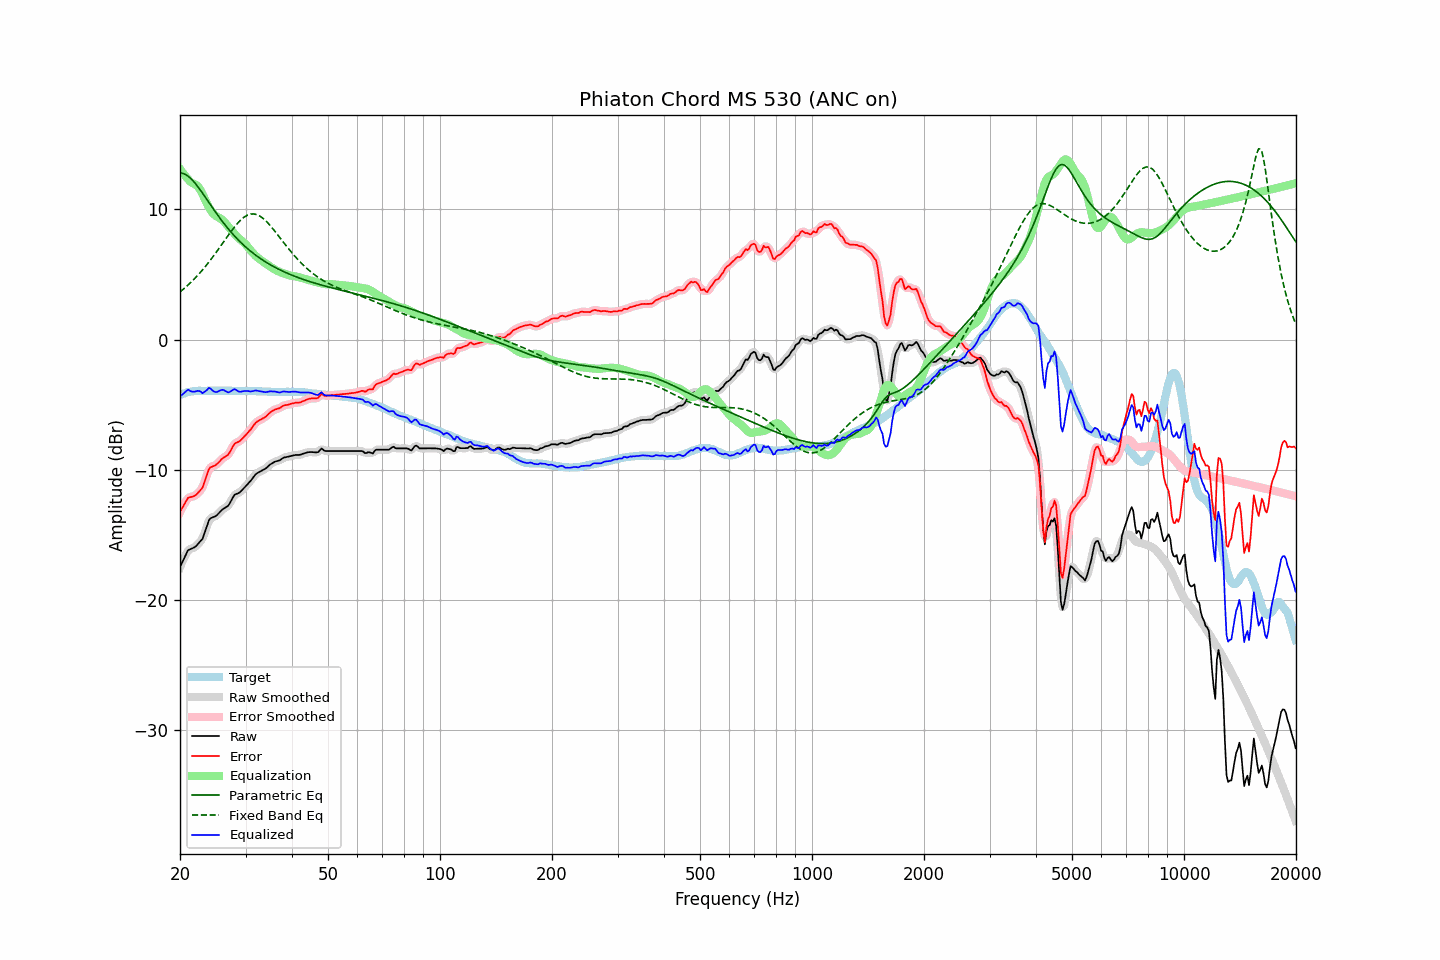

The data file committed next to this chart (first rows):
frequency, raw, error, smoothed, error_smoothed, equalization, parametric_eq, fixed_band_eq, equalized_raw, equalized_smoothed, target
20.00, -17.46, -13.22, -17.48, -13.24, 13.11, 12.81, 3.67, -4.34, -4.37, -4.24
20.20, -17.20, -13.01, -17.18, -12.99, 12.94, 12.79, 3.77, -4.26, -4.24, -4.19
20.40, -16.92, -12.78, -16.90, -12.76, 12.77, 12.77, 3.87, -4.15, -4.13, -4.14
20.61, -16.67, -12.56, -16.65, -12.55, 12.61, 12.71, 3.98, -4.06, -4.03, -4.11
20.81, -16.40, -12.34, -16.40, -12.34, 12.47, 12.65, 4.08, -3.94, -3.93, -4.06
21.02, -16.16, -12.14, -16.21, -12.19, 12.33, 12.56, 4.20, -3.83, -3.89, -4.02
21.23, -16.11, -12.11, -16.09, -12.10, 12.20, 12.46, 4.31, -3.91, -3.90, -4.00
21.44, -16.05, -12.07, -16.03, -12.06, 12.08, 12.34, 4.43, -3.97, -3.96, -3.98
21.66, -16.00, -12.04, -16.00, -12.04, 12.01, 12.22, 4.55, -3.99, -3.99, -3.96
21.87, -15.93, -11.99, -15.93, -11.98, 11.95, 12.07, 4.68, -3.98, -3.98, -3.95
22.09, -15.84, -11.91, -15.83, -11.90, 11.88, 11.93, 4.81, -3.96, -3.95, -3.93
22.31, -15.70, -11.78, -15.71, -11.79, 11.78, 11.77, 4.94, -3.92, -3.93, -3.92
22.54, -15.57, -11.65, -15.59, -11.67, 11.63, 11.60, 5.08, -3.94, -3.96, -3.92
22.76, -15.43, -11.51, -15.44, -11.52, 11.42, 11.43, 5.22, -4.00, -4.01, -3.92
22.99, -15.29, -11.36, -15.23, -11.30, 11.18, 11.26, 5.36, -4.11, -4.05, -3.93
23.22, -14.94, -11.01, -14.95, -11.02, 10.91, 11.08, 5.51, -4.02, -4.03, -3.93
23.45, -14.57, -10.64, -14.58, -10.65, 10.65, 10.90, 5.65, -3.93, -3.93, -3.93
23.69, -14.23, -10.31, -14.20, -10.28, 10.39, 10.72, 5.81, -3.84, -3.81, -3.92
23.92, -13.85, -9.93, -13.91, -10.00, 10.16, 10.54, 5.96, -3.69, -3.75, -3.92
24.16, -13.71, -9.79, -13.73, -9.81, 9.96, 10.35, 6.13, -3.75, -3.77, -3.92
24.40, -13.66, -9.75, -13.63, -9.72, 9.78, 10.17, 6.29, -3.87, -3.85, -3.91
24.65, -13.61, -9.69, -13.60, -9.68, 9.64, 10.00, 6.45, -3.96, -3.96, -3.92
24.89, -13.55, -9.63, -13.55, -9.63, 9.53, 9.82, 6.62, -4.02, -4.01, -3.92
25.14, -13.46, -9.54, -13.46, -9.54, 9.45, 9.65, 6.79, -4.01, -4.00, -3.92
25.39, -13.33, -9.42, -13.34, -9.42, 9.38, 9.47, 6.96, -3.95, -3.95, -3.91
25.65, -13.21, -9.30, -13.21, -9.29, 9.31, 9.31, 7.14, -3.89, -3.89, -3.91
25.91, -13.08, -9.16, -13.09, -9.17, 9.23, 9.14, 7.31, -3.85, -3.86, -3.92
26.16, -12.98, -9.06, -12.98, -9.07, 9.12, 8.98, 7.49, -3.86, -3.87, -3.92
26.43, -12.91, -8.99, -12.91, -8.99, 8.99, 8.82, 7.67, -3.92, -3.92, -3.92
26.69, -12.83, -8.91, -12.83, -8.91, 8.85, 8.67, 7.84, -3.98, -3.99, -3.92
26.96, -12.75, -8.83, -12.72, -8.80, 8.70, 8.52, 8.02, -4.05, -4.02, -3.92
27.23, -12.55, -8.63, -12.54, -8.62, 8.55, 8.37, 8.19, -4.00, -4.00, -3.92
27.50, -12.33, -8.41, -12.32, -8.40, 8.40, 8.23, 8.35, -3.92, -3.92, -3.92
27.77, -12.09, -8.16, -12.10, -8.18, 8.26, 8.09, 8.52, -3.83, -3.84, -3.93
28.05, -11.91, -7.98, -11.94, -8.01, 8.12, 7.95, 8.67, -3.79, -3.82, -3.93
28.33, -11.85, -7.91, -11.84, -7.91, 7.98, 7.82, 8.82, -3.87, -3.86, -3.94
28.62, -11.80, -7.86, -11.79, -7.85, 7.85, 7.69, 8.97, -3.94, -3.93, -3.94
28.90, -11.74, -7.81, -11.72, -7.79, 7.74, 7.57, 9.10, -4.00, -3.98, -3.93
29.19, -11.63, -7.69, -11.62, -7.69, 7.64, 7.45, 9.22, -3.99, -3.99, -3.94
29.48, -11.50, -7.57, -11.50, -7.57, 7.54, 7.33, 9.33, -3.96, -3.97, -3.93
29.78, -11.37, -7.43, -11.37, -7.43, 7.43, 7.21, 9.43, -3.94, -3.94, -3.94
30.08, -11.24, -7.31, -11.23, -7.30, 7.30, 7.10, 9.50, -3.94, -3.93, -3.93
30.38, -11.10, -7.16, -11.10, -7.16, 7.16, 6.99, 9.57, -3.94, -3.94, -3.94
30.68, -10.96, -7.02, -10.96, -7.02, 7.01, 6.89, 9.61, -3.95, -3.96, -3.94
30.99, -10.83, -6.89, -10.82, -6.87, 6.85, 6.79, 9.65, -3.98, -3.96, -3.94
31.30, -10.66, -6.71, -10.66, -6.71, 6.70, 6.69, 9.66, -3.95, -3.95, -3.95
31.61, -10.50, -6.55, -10.50, -6.55, 6.57, 6.59, 9.66, -3.93, -3.93, -3.95
31.93, -10.34, -6.39, -10.36, -6.40, 6.45, 6.50, 9.63, -3.89, -3.91, -3.95
32.24, -10.25, -6.29, -10.25, -6.29, 6.33, 6.41, 9.59, -3.91, -3.91, -3.96
32.57, -10.18, -6.22, -10.17, -6.21, 6.23, 6.32, 9.53, -3.94, -3.93, -3.96
32.89, -10.11, -6.15, -10.11, -6.14, 6.14, 6.23, 9.47, -3.96, -3.96, -3.96
33.22, -10.05, -6.08, -10.05, -6.08, 6.06, 6.15, 9.38, -3.99, -3.99, -3.97
33.55, -9.98, -6.01, -9.98, -6.01, 5.97, 6.07, 9.28, -4.00, -4.01, -3.97
33.89, -9.92, -5.94, -9.91, -5.93, 5.89, 5.99, 9.17, -4.03, -4.02, -3.98
34.23, -9.82, -5.84, -9.81, -5.83, 5.80, 5.91, 9.05, -4.02, -4.01, -3.98
34.57, -9.70, -5.71, -9.70, -5.71, 5.71, 5.84, 8.92, -3.98, -3.99, -3.99
34.92, -9.59, -5.60, -9.60, -5.60, 5.63, 5.77, 8.78, -3.96, -3.97, -3.99
35.27, -9.51, -5.51, -9.50, -5.51, 5.54, 5.70, 8.64, -3.97, -3.96, -4.00
35.62, -9.44, -5.44, -9.43, -5.43, 5.46, 5.63, 8.49, -3.97, -3.97, -4.00
35.97, -9.37, -5.37, -9.37, -5.37, 5.39, 5.56, 8.33, -3.98, -3.99, -4.00
... 635 more rows
